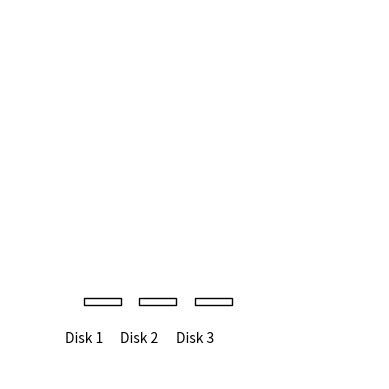

The script that saved this image:
import matplotlib.pyplot as plt
import matplotlib.animation as animation

def main():
    fig, ax = plt.subplots()
    ax.set_xlim(-1, 4)
    ax.set_ylim(-1, 4)
    ax.set_aspect('equal')
    ax.axis('off')

    disks = [plt.Rectangle((0, 0), 0.5, 0.1, edgecolor='black', facecolor='white') for _ in range(3)]
    for i, disk in enumerate(disks):
        disk.set_xy((0.75 * i, 0))
        ax.add_patch(disk)
        ax.annotate(f'Disk {i+1}', (0.75 * i, 0), xytext=(0.75 * i, -0.5), ha='center')

    peg_heights = {'A': 0, 'B': 0, 'C': 0}

    def animate(frame):
        # Use the frame argument to determine the state of the animation
        # For example, if you're moving a disk every frame:
        disk_to_move = frame % len(disks)
        # Calculate the new position of the disk
        new_x = 0.75 * (frame // len(disks))
        new_y = 0.1 * peg_heights[chr(ord('A') + (frame // len(disks)) % 3)]
        # Move the disk
        disks[disk_to_move].set_xy((new_x, new_y))
        # Update the peg heights
        peg_heights[chr(ord('A') + (frame // len(disks)) % 3)] += 1
        peg_heights[chr(ord('A') + (disk_to_move // len(disks)) % 3)] -= 1
        def hanoi(n, source, target, auxiliary):
            if n > 0:
                hanoi(n-1, source, auxiliary, target)
                print(f"Move disk {n} from {source} to {target}")
                disks[n-1].set_xy((0.75 * (ord(target) - ord('A')), 0.1 * peg_heights[target]))
                peg_heights[target] += 1
                peg_heights[source] -= 1
                hanoi(n-1, auxiliary, target, source)

        hanoi(3, 'A', 'C', 'B')

    _ = animation.FuncAnimation(fig, animate, frames=10, interval=1000, repeat=False)
    plt.show()

main()